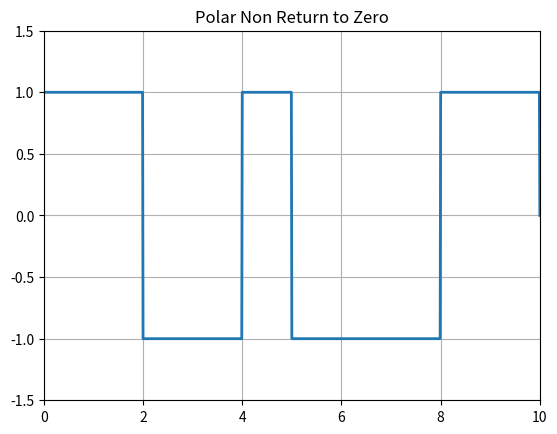

Recreate this plot in Python.
import numpy as np
import matplotlib.pyplot as plt
N = 10
n = np.random.randint(2, size=N)
print(n)
nn = np.where(n == 1, 1, -1) #Converts the binary values to polar values.
t = np.arange(0, N + 0.01, 0.01) #Creates a time array t from 0 to N with a step size of 0.01
y = np.zeros(len(t)) #Initializes an array y filled with zeros with the same length as t.
for i in range(N):
    y[i * 100:(i + 1) * 100] = nn[i]
    
plt.plot(t, y, linewidth=2)
plt.grid(True)
plt.axis([0, N, -1.5, 1.5])
plt.title("Polar Non Return to Zero")
plt.show()